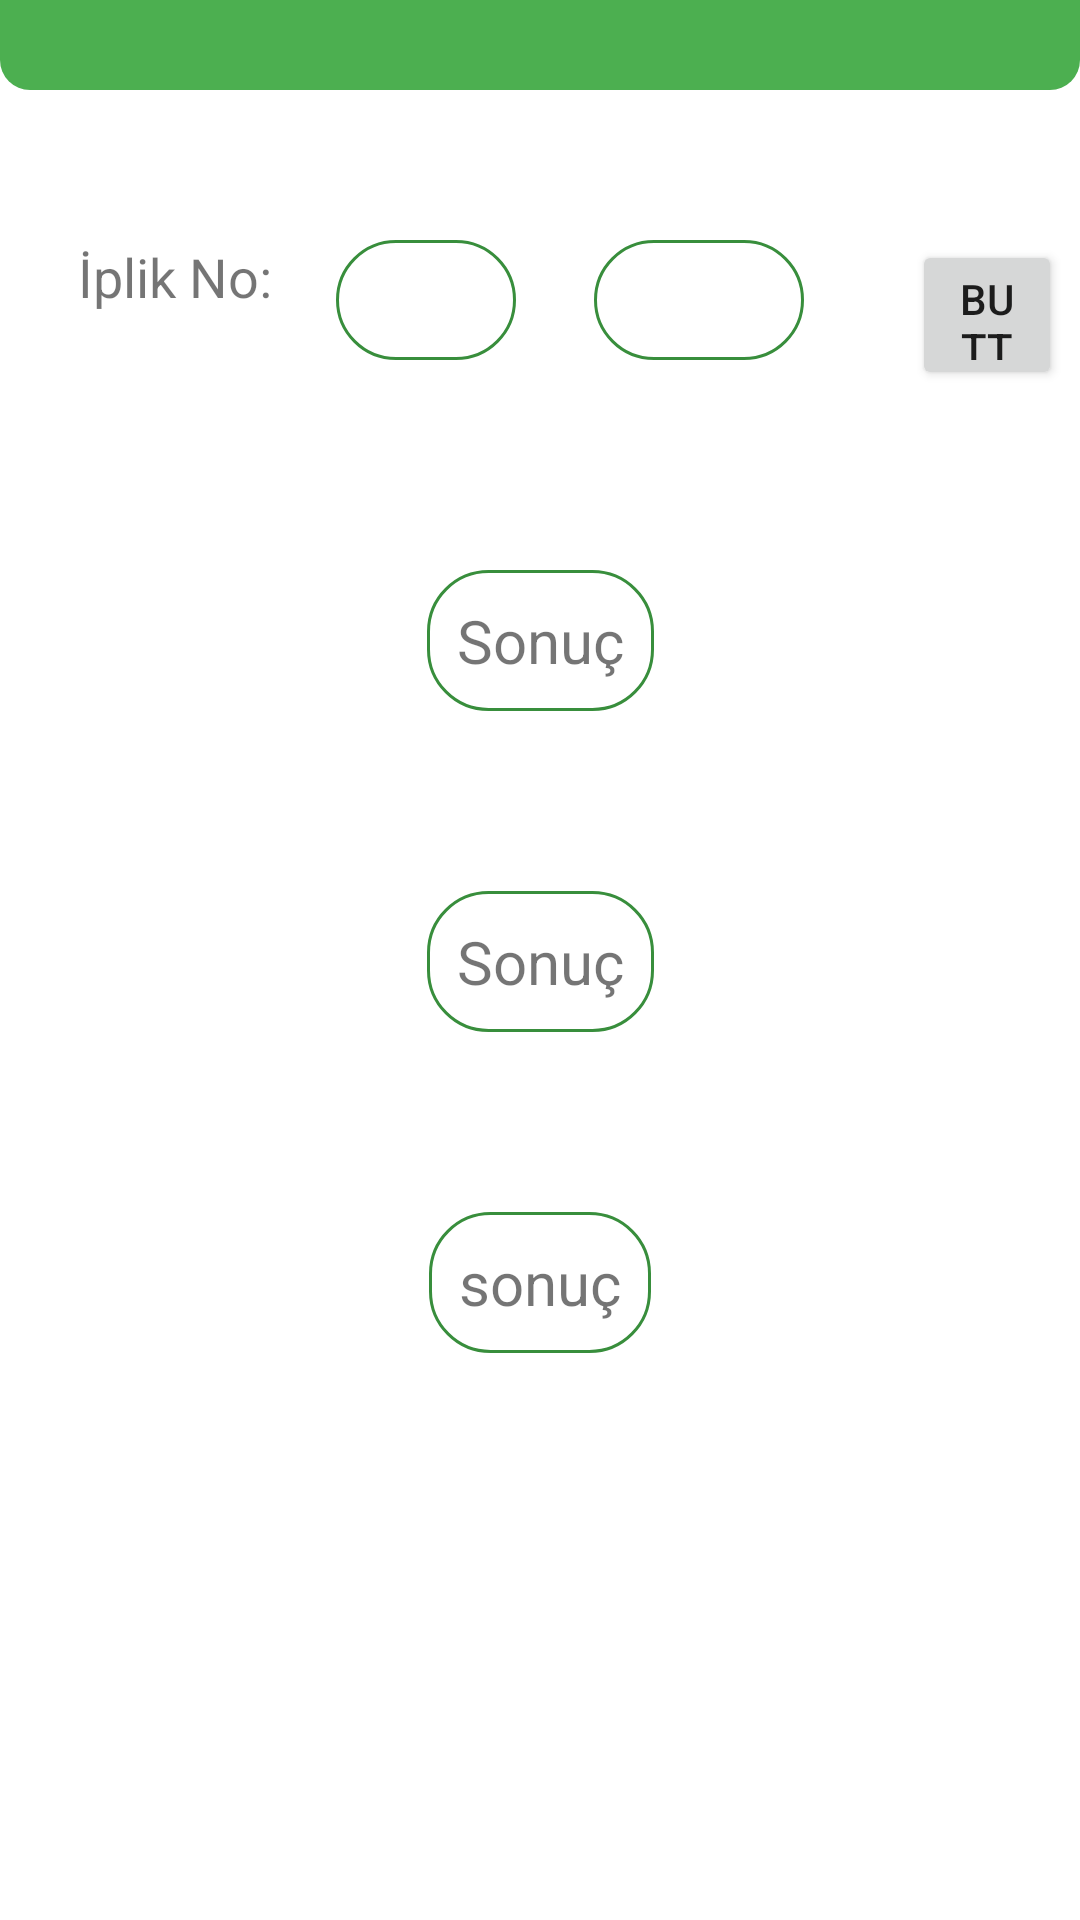

Reconstruct the res/layout file that produces this screen, plus the resources it refers to.
<!-- AndroidManifest.xml: application theme Theme.DokumaUretimHeaplamalar -->
<!-- res/layout/fragment_iplik_donusum.xml -->
<?xml version="1.0" encoding="utf-8"?>
<androidx.constraintlayout.widget.ConstraintLayout xmlns:android="http://schemas.android.com/apk/res/android"
    xmlns:app="http://schemas.android.com/apk/res-auto"
    xmlns:tools="http://schemas.android.com/tools"
    android:layout_width="match_parent"
    android:layout_height="match_parent"
    tools:context=".IplikDonusumFragment">

    <EditText
        android:id="@+id/editIplikUz"
        android:layout_width="60dp"
        android:layout_height="40dp"
        android:background="@drawable/edittext_bg"
        android:ems="10"
        android:inputType="number"
        android:textColor="#939393"
        android:textSize="18sp"
        app:layout_constraintEnd_toStartOf="@+id/textViewIplikNo"
        app:layout_constraintHorizontal_bias="0.5"
        app:layout_constraintStart_toEndOf="@+id/textView18"
        app:layout_constraintTop_toTopOf="@+id/textView18"
        tools:ignore="TouchTargetSizeCheck" />

    <Button
        android:id="@+id/buttonIplikPopupAcIpHesap"
        android:layout_width="50dp"
        android:layout_height="50dp"
        android:layout_marginStart="30dp"
        android:text="Button"
        app:icon="@drawable/popup_icon"
        app:layout_constraintEnd_toEndOf="parent"
        app:layout_constraintHorizontal_bias="0.5"
        app:layout_constraintStart_toEndOf="@+id/textViewIplikNo"
        app:layout_constraintTop_toTopOf="@+id/textView18" />

    <TextView
        android:id="@+id/textViewIplikNo"
        android:layout_width="70sp"
        android:layout_height="40dp"
        android:layout_marginStart="20dp"
        android:background="@drawable/edittext_bg"
        android:textColor="#939393"
        android:textSize="18sp"
        app:layout_constraintEnd_toStartOf="@+id/buttonIplikPopupAcIpHesap"
        app:layout_constraintHorizontal_bias="0.5"
        app:layout_constraintStart_toEndOf="@+id/editIplikUz"
        app:layout_constraintTop_toTopOf="@+id/textView18" />

    <TextView
        android:id="@+id/textViewSayi"
        android:layout_width="wrap_content"
        android:layout_height="wrap_content"
        android:layout_marginTop="70dp"
        android:background="@drawable/edittext_bg"
        android:text="Sonuç"
        android:textSize="20sp"
        app:layout_constraintEnd_toEndOf="parent"
        app:layout_constraintHorizontal_bias="0.5"
        app:layout_constraintStart_toStartOf="parent"
        app:layout_constraintTop_toBottomOf="@+id/textView18" />

    <TextView
        android:id="@+id/textViewSayi3"
        android:layout_width="wrap_content"
        android:layout_height="wrap_content"
        android:layout_marginTop="60dp"
        android:background="@drawable/edittext_bg"
        android:text="sonuç"
        android:textSize="20sp"
        app:layout_constraintEnd_toEndOf="parent"
        app:layout_constraintHorizontal_bias="0.5"
        app:layout_constraintStart_toStartOf="parent"
        app:layout_constraintTop_toBottomOf="@+id/textViewSayi2" />

    <TextView
        android:id="@+id/textViewSayi2"
        android:layout_width="wrap_content"
        android:layout_height="wrap_content"
        android:layout_marginTop="60dp"
        android:background="@drawable/edittext_bg"
        android:text="Sonuç"
        android:textSize="20sp"
        app:layout_constraintEnd_toEndOf="parent"
        app:layout_constraintHorizontal_bias="0.5"
        app:layout_constraintStart_toStartOf="parent"
        app:layout_constraintTop_toBottomOf="@+id/textViewSayi" />

    <androidx.appcompat.widget.Toolbar
        android:id="@+id/toolbarIplikAnaliz"
        android:layout_width="0dp"
        android:layout_height="30dp"
        android:background="@drawable/toolbar_bg"
        android:minHeight="?attr/actionBarSize"
        android:theme="?attr/actionBarTheme"
        app:layout_constraintEnd_toEndOf="parent"
        app:layout_constraintHorizontal_bias="0.0"
        app:layout_constraintStart_toStartOf="parent"
        app:layout_constraintTop_toTopOf="parent" />

    <TextView
        android:id="@+id/textView18"
        android:layout_width="80dp"
        android:layout_height="40dp"
        android:layout_marginStart="20dp"
        android:layout_marginTop="50dp"
        android:text="İplik No:"
        android:textAlignment="viewStart"
        android:textSize="18sp"
        app:layout_constraintEnd_toStartOf="@+id/editIplikUz"
        app:layout_constraintHorizontal_bias="0.5"
        app:layout_constraintStart_toStartOf="parent"
        app:layout_constraintTop_toBottomOf="@+id/toolbarIplikAnaliz" />

</androidx.constraintlayout.widget.ConstraintLayout>
<!-- resources referenced by this layout -->
<resources>
  <!-- drawable edittext_bg (drawable) -->
  <?xml version="1.0" encoding="utf-8"?>
  <shape xmlns:android="http://schemas.android.com/apk/res/android" android:shape="rectangle">
      <stroke android:width="1dp" android:color="@color/darkprimarycolor"/>
      <corners android:radius="20dp"/>
      <padding android:left="10dp" android:right="10dp" android:bottom="10dp" android:top="10dp"/>
  
  </shape>
  <!-- drawable toolbar_bg (drawable) -->
  <?xml version="1.0" encoding="utf-8"?>
  <shape xmlns:android="http://schemas.android.com/apk/res/android" android:shape="rectangle">
  
      <corners android:bottomLeftRadius="10dp" android:bottomRightRadius="10dp"/>
  
      <solid android:color="?attr/colorPrimary"/>
  
  </shape>
  <style name="Theme.DokumaUretimHeaplamalar" parent="Theme.MaterialComponents.DayNight.DarkActionBar">
          
          <item name="colorPrimary">@color/primarycolor</item>
          <item name="colorPrimaryVariant">@color/darkprimarycolor</item>
          <item name="colorOnPrimary">@color/white</item>
          
          <item name="colorSecondary">@color/teal_200</item>
          <item name="colorSecondaryVariant">@color/teal_700</item>
          <item name="colorOnSecondary">@color/black</item>
          
          <item name="android:statusBarColor" tools:targetApi="l">@color/darkprimarycolor</item>
          
        <item name="windowActionBar">false</item>
          <item name="windowNoTitle">true</item>
      </style>
  <color name="darkprimarycolor">#388E3C</color>
  <color name="primarycolor">#4CAF50</color>
  <color name="white">#FFFFFFFF</color>
  <color name="teal_200">#FF03DAC5</color>
  <color name="teal_700">#FF018786</color>
  <color name="black">#FF000000</color>
</resources>
